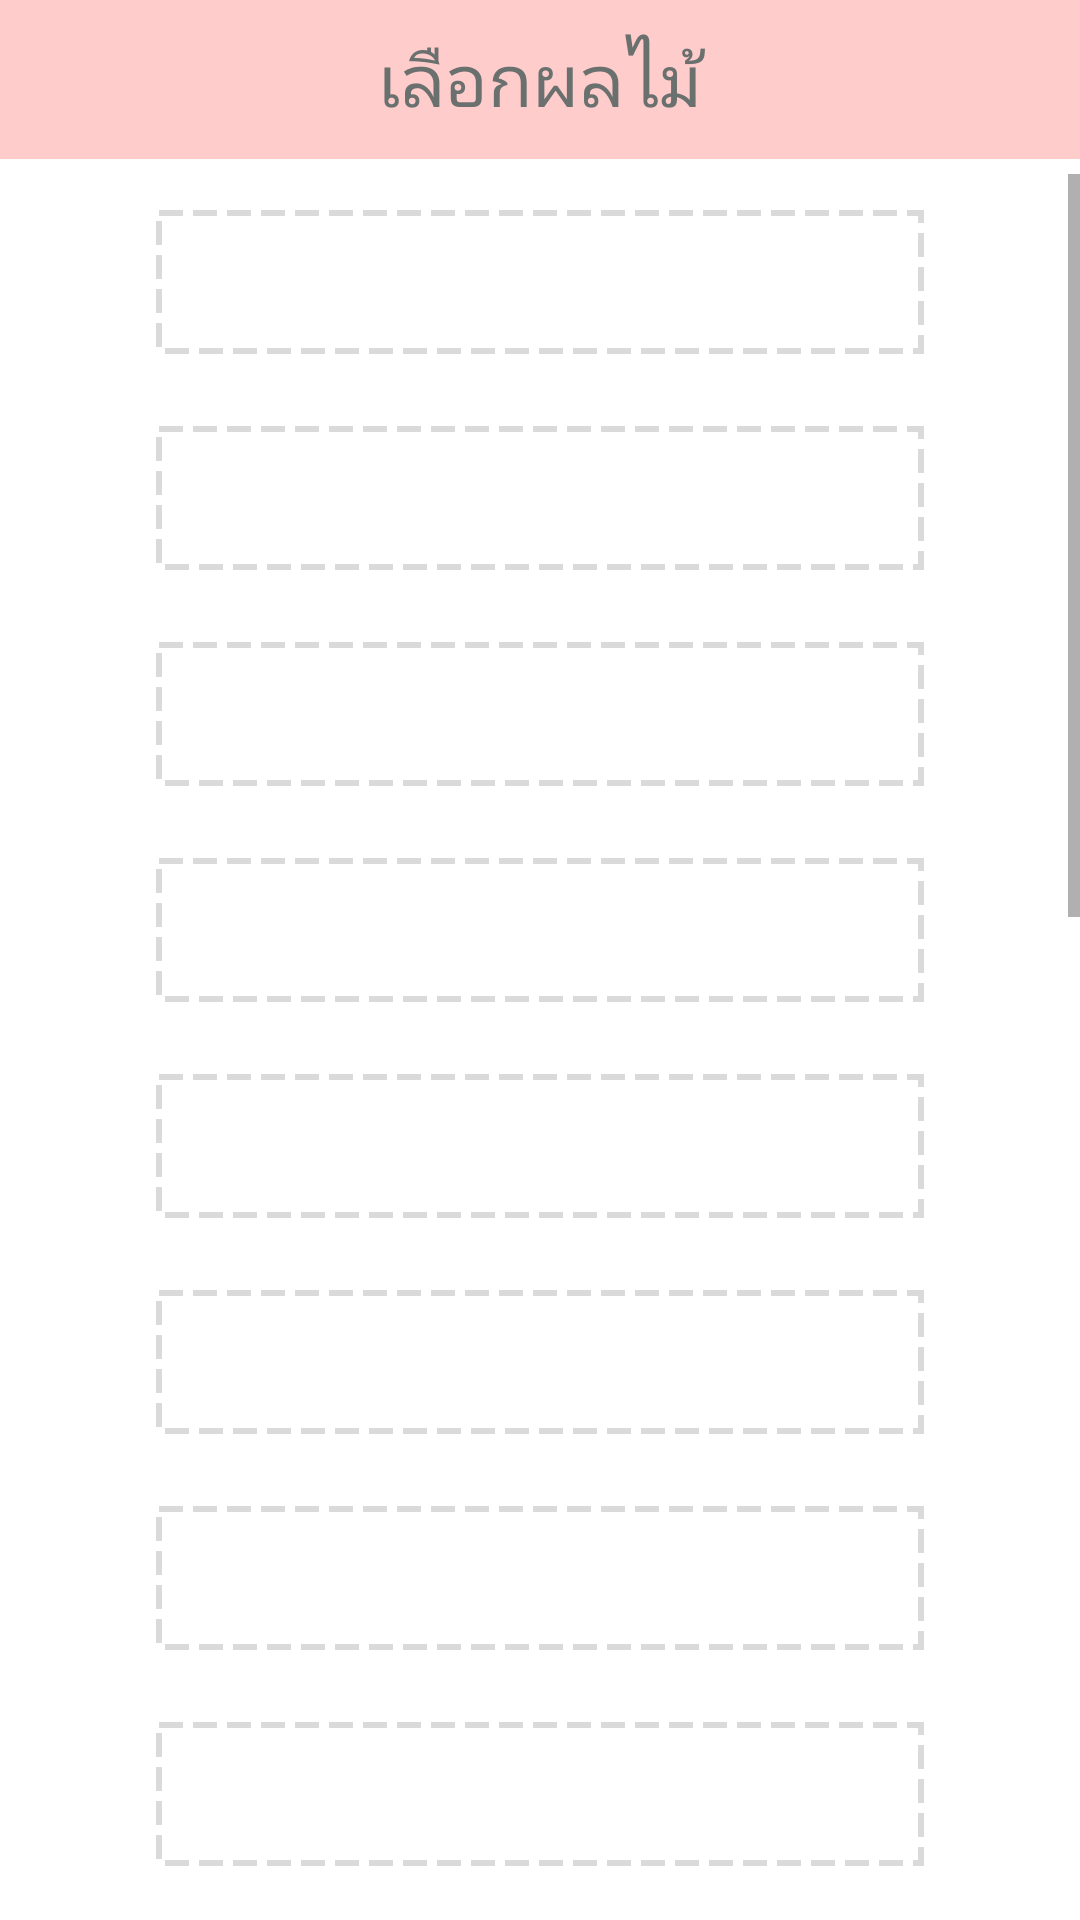

Produce the Android XML layout that renders to this screen, including the resource entries it uses.
<!-- AndroidManifest.xml: application theme AppTheme -->
<!-- res/layout/select_fruit.xml -->
<?xml version="1.0" encoding="utf-8"?>
<LinearLayout xmlns:android="http://schemas.android.com/apk/res/android"
    xmlns:app="http://schemas.android.com/apk/res-auto"
    xmlns:tools="http://schemas.android.com/tools"
    android:layout_width="match_parent"
    android:layout_height="match_parent"
    tools:context=".Fruit_Select_Activity"
    android:background="#fff"
    android:orientation="vertical"
    >
    <TextView
        android:layout_marginBottom="5dp"
        android:padding="10dp"
        android:background="@color/myLightPink"
        style="@style/TextStyle_bigHeader"
        android:layout_width="match_parent"
        android:layout_height="wrap_content"
        android:gravity="center"
        android:text="เลือกผลไม้" />

    <ScrollView
        android:layout_width="match_parent"
        android:layout_height="wrap_content">

        <LinearLayout
            android:id="@+id/se_fruit"
            android:layout_width="match_parent"
            android:layout_height="wrap_content"
            android:gravity="center"
            android:orientation="vertical">

            <Button
                android:id="@+id/addbu1"
                android:layout_width="256dp"
                android:layout_height="wrap_content"
                android:layout_gravity="center"
                android:layout_margin="12dp"
                android:background="@drawable/custom_add_button"
                android:text=" "
                android:textSize="16dp" />

            <Button
                android:id="@+id/addbu2"
                android:layout_width="256dp"
                android:layout_height="wrap_content"
                android:layout_gravity="center"
                android:layout_margin="12dp"
                android:background="@drawable/custom_add_button"
                android:text=" "
                android:textSize="16dp" />

            <Button
                android:id="@+id/addbu3"
                android:layout_width="256dp"
                android:layout_height="wrap_content"
                android:layout_gravity="center"
                android:layout_margin="12dp"
                android:background="@drawable/custom_add_button"
                android:text=" "
                android:textSize="16dp" />

            <Button
                android:id="@+id/addbu4"
                android:layout_width="256dp"
                android:layout_height="wrap_content"
                android:layout_gravity="center"
                android:layout_margin="12dp"
                android:background="@drawable/custom_add_button"
                android:text=" "
                android:textSize="16dp" />

            <Button
                android:id="@+id/addbu5"
                android:layout_width="256dp"
                android:layout_height="wrap_content"
                android:layout_gravity="center"
                android:layout_margin="12dp"
                android:background="@drawable/custom_add_button"
                android:text=" "
                android:textSize="16dp" />

            <Button
                android:id="@+id/addbu6"
                android:layout_width="256dp"
                android:layout_height="wrap_content"
                android:layout_gravity="center"
                android:layout_margin="12dp"
                android:background="@drawable/custom_add_button"
                android:text=" "
                android:textSize="16dp" />

            <Button
                android:id="@+id/addbu7"
                android:layout_width="256dp"
                android:layout_height="wrap_content"
                android:layout_gravity="center"
                android:layout_margin="12dp"
                android:background="@drawable/custom_add_button"
                android:text=" "
                android:textSize="16dp"/>

            <Button
                android:id="@+id/addbu8"
                android:layout_width="256dp"
                android:layout_height="wrap_content"
                android:layout_gravity="center"
                android:layout_margin="12dp"
                android:background="@drawable/custom_add_button"
                android:text=" "
                android:textSize="16dp" />

            <Button
                android:id="@+id/addbu9"
                android:layout_width="256dp"
                android:layout_height="wrap_content"
                android:layout_gravity="center"
                android:layout_margin="12dp"
                android:background="@drawable/custom_add_button"
                android:text=" "
                android:textSize="16dp" />

            <Button
                android:id="@+id/addbu10"
                android:layout_width="256dp"
                android:layout_height="wrap_content"
                android:layout_gravity="center"
                android:layout_margin="12dp"
                android:background="@drawable/custom_add_button"
                android:text=" "
                android:textSize="16dp" />

            <Button
                android:id="@+id/addbu11"
                android:layout_width="256dp"
                android:layout_height="wrap_content"
                android:layout_gravity="center"
                android:layout_margin="12dp"
                android:background="@drawable/custom_add_button"
                android:text=" "
                android:textSize="16dp"/>

            <Button
                android:id="@+id/addbu12"
                android:layout_width="256dp"
                android:layout_height="wrap_content"
                android:layout_gravity="center"
                android:layout_margin="12dp"
                android:background="@drawable/custom_add_button"
                android:text=" "
                android:textSize="16dp" />

            <Button
                android:id="@+id/addbu13"
                android:layout_width="256dp"
                android:layout_height="wrap_content"
                android:layout_gravity="center"
                android:layout_margin="12dp"
                android:background="@drawable/custom_add_button"
                android:text=" "
                android:textSize="16dp" />

            <Button
                android:id="@+id/addbu14"
                android:layout_width="256dp"
                android:layout_height="wrap_content"
                android:layout_gravity="center"
                android:layout_margin="12dp"
                android:background="@drawable/custom_add_button"
                android:text=" "
                android:textSize="16dp" />

            <Button
                android:id="@+id/addbu15"
                android:layout_width="256dp"
                android:layout_height="wrap_content"
                android:layout_gravity="center"
                android:layout_margin="12dp"
                android:background="@drawable/custom_add_button"
                android:text=" "
                android:textSize="16dp" />

            <Button
                android:id="@+id/addbu16"
                android:layout_width="256dp"
                android:layout_height="wrap_content"
                android:layout_gravity="center"
                android:layout_margin="12dp"
                android:background="@drawable/custom_add_button"
                android:text=" "
                android:textSize="16dp" />

            <Button
                android:id="@+id/addbu17"
                android:layout_width="256dp"
                android:layout_height="wrap_content"
                android:layout_gravity="center"
                android:layout_margin="12dp"
                android:background="@drawable/custom_add_button"
                android:text=" "
                android:textSize="16dp" />

            <Button
                android:id="@+id/addbu18"
                android:layout_width="256dp"
                android:layout_height="wrap_content"
                android:layout_gravity="center"
                android:layout_margin="12dp"
                android:background="@drawable/custom_add_button"
                android:text=" "
                android:textSize="16dp" />

            <Button
                android:id="@+id/addbu19"
                android:layout_width="256dp"
                android:layout_height="wrap_content"
                android:layout_gravity="center"
                android:layout_margin="12dp"
                android:background="@drawable/custom_add_button"
                android:text=" "
                android:textSize="16dp"/>

        </LinearLayout>
    </ScrollView>

    <include layout="@layout/add_amount" />
</LinearLayout>
<!-- res/layout/add_amount.xml (included above) -->
<?xml version="1.0" encoding="utf-8"?>
<LinearLayout xmlns:android="http://schemas.android.com/apk/res/android"
    xmlns:app="http://schemas.android.com/apk/res-auto"
    xmlns:tools="http://schemas.android.com/tools"
    android:layout_width="match_parent"
    android:layout_height="match_parent"
    tools:context=".Check_Select_Activity"
    android:orientation="vertical"
    android:id="@+id/amount"
    >

    <LinearLayout
        android:visibility="gone"
        android:id="@+id/amountEdt"
        android:layout_width="match_parent"
        android:layout_height="wrap_content"
        android:gravity="center"
        android:orientation="vertical">

        <TextView
            android:id="@+id/Name_amount"
            android:layout_width="match_parent"
            android:layout_height="wrap_content"
            android:layout_marginBottom="5dp"
            android:padding="10dp"
            android:gravity="center"
            android:background="#FBDADA"
            style="@style/TextStyle_bigHeader"
            android:text="ระบุปริมาณของวัตถุดิบ" />
        <RadioGroup
            android:layout_width="wrap_content"
            android:layout_height="wrap_content"
            android:checkedButton="@+id/rbNo"
            android:orientation="horizontal">
        <LinearLayout
            android:layout_gravity="center"
            android:layout_width="match_parent"
            android:layout_height="158dp"
            android:gravity="center"
            android:orientation="horizontal">

            <LinearLayout
                android:layout_width="wrap_content"
                android:layout_height="wrap_content"
                android:gravity="center"
                android:orientation="vertical">

                <LinearLayout
                    android:id="@+id/cup"
                    android:layout_width="wrap_content"
                    android:layout_height="wrap_content"
                    android:orientation="horizontal">

                    <RadioButton
                        android:id="@+id/rdo1"
                        android:layout_width="wrap_content"
                        android:layout_height="wrap_content"
                        android:text="ระบุเป็นถ้วย"
                        android:textSize="24dp"
                        />

                    <EditText
                        android:inputType="number"
                        android:maxLines="1"
                        android:id="@+id/edt1"
                        android:layout_width="50dp"
                        android:layout_height="wrap_content"
                        android:enabled="true" />
                </LinearLayout>

                <LinearLayout
                    android:layout_width="wrap_content"
                    android:layout_height="wrap_content"
                    android:orientation="horizontal">

                    <RadioButton
                        android:id="@+id/rdo2"
                        android:layout_width="wrap_content"
                        android:layout_height="wrap_content"
                        android:text="ระบุเป็นกรัม"
                        android:textSize="24dp"
                       />

                    <EditText
                        android:inputType="number"
                        android:maxLines="1"
                        android:id="@+id/edt2"
                        android:layout_width="50dp"
                        android:layout_height="wrap_content"
                        android:enabled="true" />
                </LinearLayout>
            </LinearLayout>

            <Button
                android:id="@+id/addcal"
                android:background="@drawable/rounded_pink_background"
                android:layout_width="72dp"
                android:layout_height="72dp"
                android:layout_marginLeft="24dp"
                android:text="เพิ่ม"
                android:textSize="24dp" />
        </LinearLayout>
        </RadioGroup>
    </LinearLayout>


</LinearLayout>
<!-- resources referenced by this layout -->
<resources>
  <color name="myLightPink">#FFCCCC</color>
  <!-- drawable custom_add_button (drawable) -->
  <?xml version="1.0" encoding="UTF-8"?>
  <shape xmlns:android="http://schemas.android.com/apk/res/android">
      <stroke android:color="#DADADA" android:width="2dp"
          android:dashWidth="24px"
          android:dashGap="10px"/>
      <solid android:color="#00000000"/>
  </shape>
  <!-- drawable rounded_pink_background (drawable) -->
  <?xml version="1.0" encoding="UTF-8"?>
  <shape xmlns:android="http://schemas.android.com/apk/res/android">
      <solid android:color="@color/myLightPink"/>
      <corners android:radius="10dp"/>
      <padding android:left="0dp" android:top="0dp" android:right="0dp" android:bottom="0dp" />
  </shape>
  <style name="TextStyle_bigHeader" parent="Theme.AppCompat.Light.DarkActionBar">
          <item name="android:fontFamily">@font/umpush_bold</item>
          <item name="android:textSize">24dp</item>
          <item name="android:textColor">@color/dimGray</item>
      </style>
  <style name="AppTheme" parent="Theme.AppCompat.Light.NoActionBar" />
  <color name="dimGray">#6A706E</color>
</resources>
